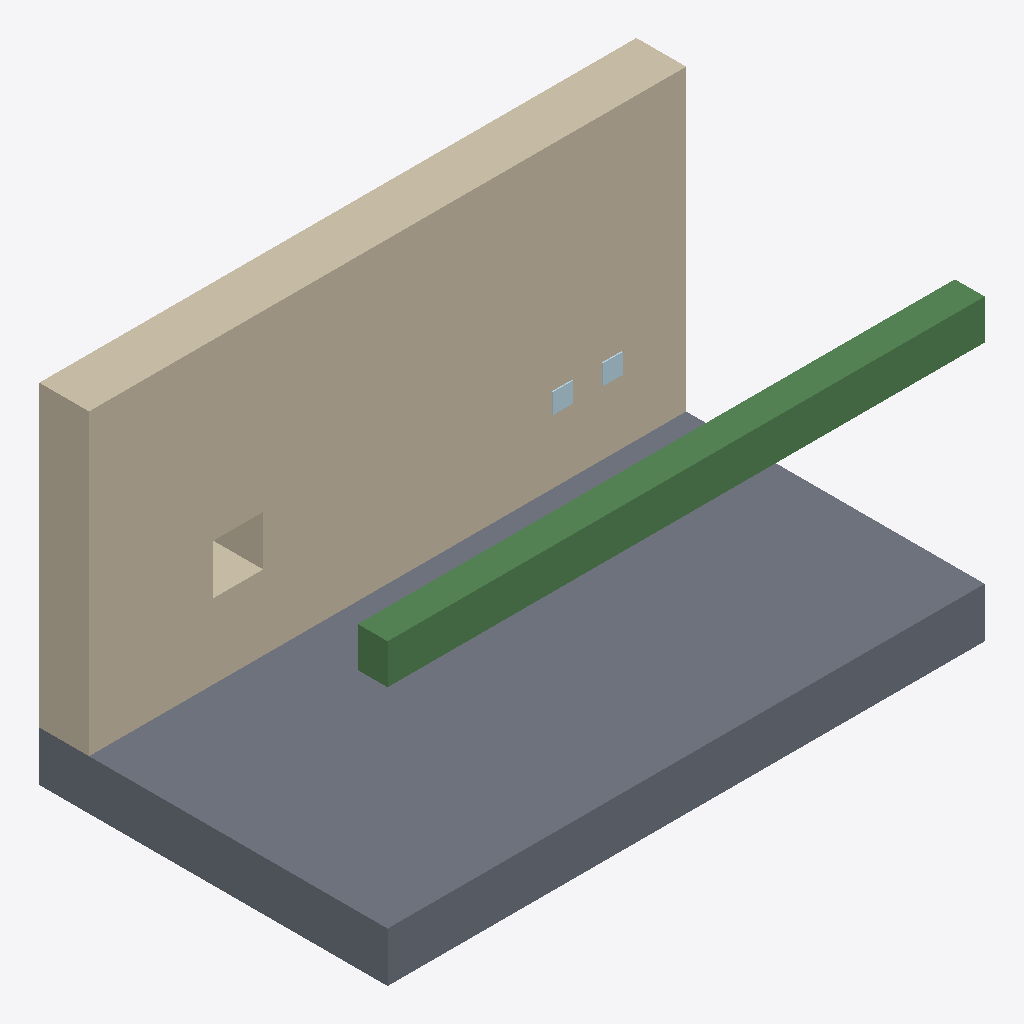
Isometric view of an IFC building model (IFC-SPF (STEP), schema IFC4, length unit metre), seen from the south-west, elements coloured by IFC class: 2 plates (pale blue), 1 wall (beige), 1 slab (grey), 1 beam (green).
Extent 12.0 m × 7.0 m × 7.0 m (x, y, z). Elements (5): 2 IfcPlate, 1 IfcBeam, 1 IfcSlab, 1 IfcWall.

HEADER;
FILE_DESCRIPTION(('ViewDefinition [CoordinationView]'),'2;1');
FILE_NAME('','2026-10-14T20:48:24',(''),(''),'IfcOpenShell 0.9.0alpha0-8c614fa','IfcOpenShell 0.9.0alpha0-8c614fa','');
FILE_SCHEMA(('IFC4'));
ENDSEC;
DATA;
#1=IFCPROJECT('0ocRmP4$vAuwDWcyjHM8l5',$,'P4 토목 모델 — GR1-AB-C (가상)',$,$,$,$,(#10),#5);
#12=IFCSITE('1CRgo16KHD5uuaeI91u2iQ',$,'가람 원자력 1·2호기 (가상)',$,$,$,$,$,$,$,$,$,$,$);
#13=IFCBUILDING('3LzTOjjbrFJe15$Gw7PJ3b',$,'U1 보조건물 (AB)',$,$,$,$,$,$,$,$,$);
#14=IFCBUILDINGSTOREY('1YB$kg$FbDgx3gmUseU7ow',$,'EL 100.0',$,$,$,$,$,$,$);
#41=IFCWALL('2SRpwHHpTD7OF1QTtlWWLS',$,'W-3B 외벽 t=1000','보조건물 외벽 W-3B',$,#62,#52,$,$);
#18=IFCSLAB('15m$Y6jKH9n8CM8vczMOpG',$,'SL-01 바닥 슬래브 t=1000','보조건물 바닥 슬래브, 상면 EL ±0.000',$,#40,#29,$,$);
#86=IFCBEAM('0lvVMGDHLBTx0NbhzfjPgh',$,'B-12 보 600×800','보 하부 EL +4.200, 상부 +5.000',$,#107,#97,$,$);
#108=IFCPLATE('3LclcYWLL4DhWNCt2wb2se',$,'EP-2214-03 매입판 400×400×25','벽 W-3B 실내면 매입판',$,#129,#119,$,$);
#130=IFCPLATE('3IOkud9rr50fl00A3Y5E3L',$,'EP-2214-04 매입판 400×400×25','벽 W-3B 실내면 매입판',$,#151,#141,$,$);
ENDSEC;
